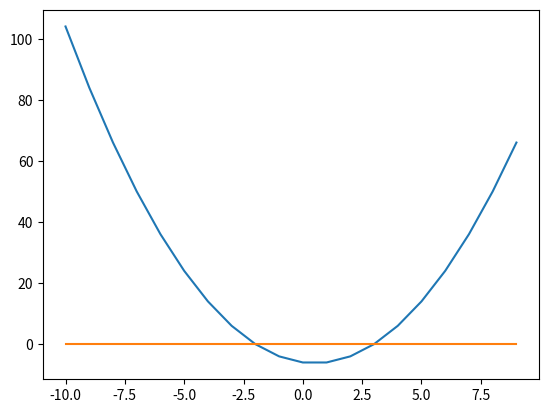

Python code for this plot:
import numpy as np
import matplotlib.pyplot as plt
x = np.arange(-10,+10)
plt.plot(x, x*x - x - 6,x,x*0)
plt.show()